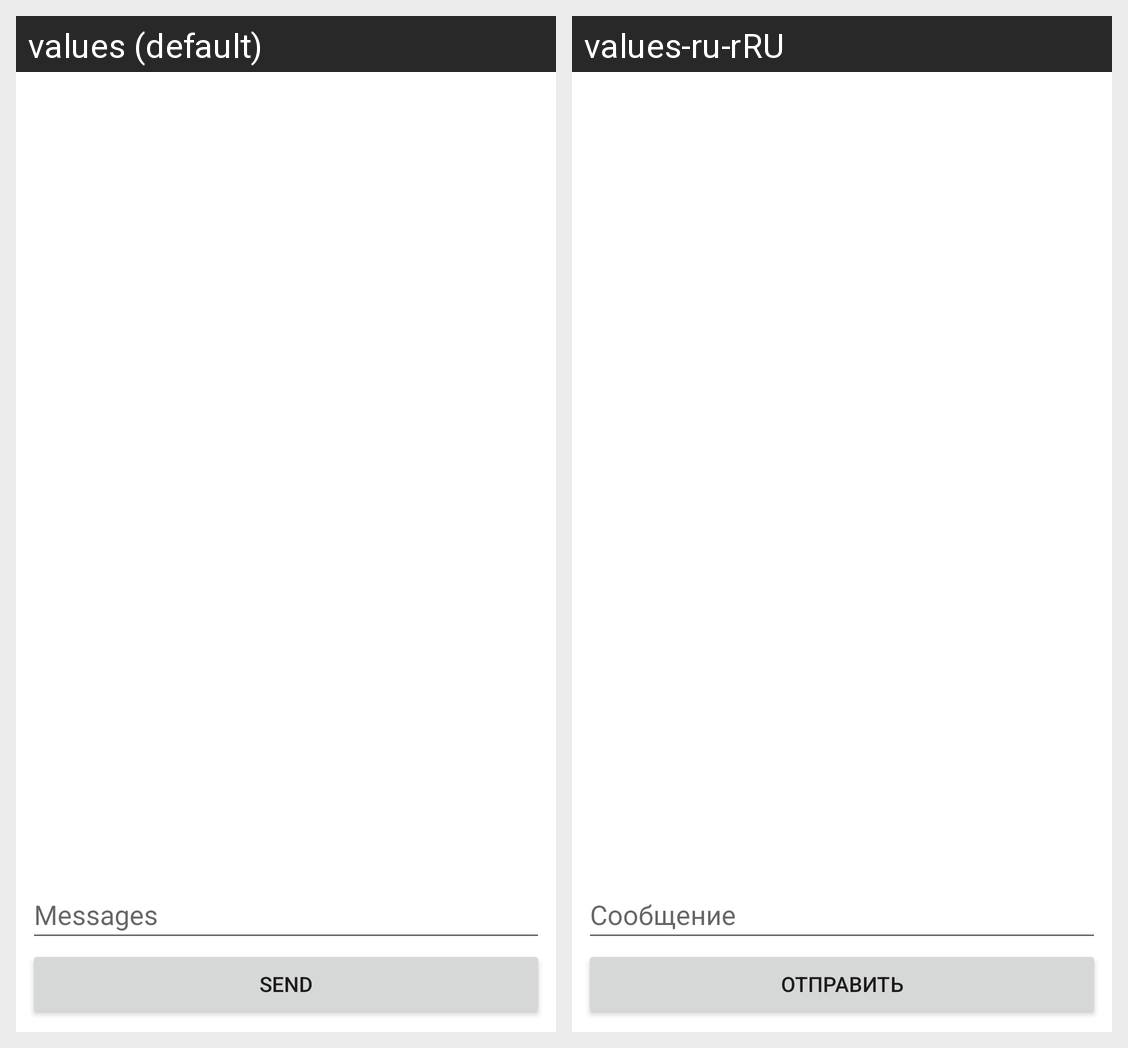

Strings drawn on this Android screen and how each of the app's shown locales translates them:
Android screen res/layout/activity_main.xml rendered under 2 locales, left to right: values (default), values-ru-rRU. Device: Nexus 5 (rendered at 1080×1920; each locale shown at half size, 540×960, under a caption strip naming it); theme Theme.MirrorOfTheWorld.
Strings drawn on this screen, with the default value and each locale's value (text and hints the layout hard-codes, and strings that could not be matched under every locale, appear in the picture but are not listed):

send
  values: Send
  values-ru-rRU: Отправить

message
  values: Messages
  values-ru-rRU: Сообщение
